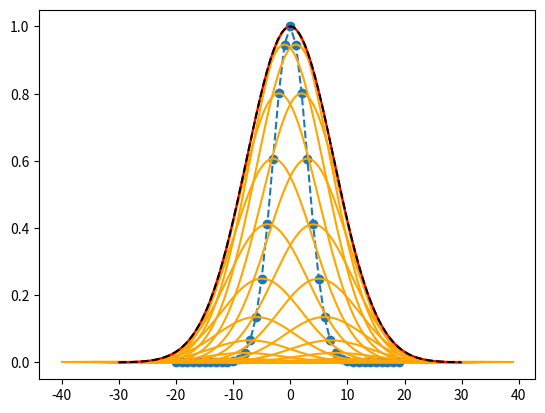

Here is the Python script that generated this plot:
import numpy as np
import matplotlib.pyplot as plt
from scipy.optimize import curve_fit

def gauss(x, amp, mean, sig):
	return amp * np.exp( -(x-mean)**2/2/sig/sig )
def gauss_fixed(x, sig):
	return 1 * np.exp( -x**2/2/sig/sig )

x = np.arange(-20,20,1)

sig_big = 3
sig_small = 7


x_sum = np.arange(-30,30,0.1)
dist_sum = np.zeros(len(x_sum))


plt.plot(x, gauss(x, 1, 0, sig_big), "o--")

for i in x:
	xplot = np.arange(i-20,i+20,0.1)

	amp  = gauss(i, 1, 0, sig_big)
	mean = i
	sig  = sig_small

	plt.plot(xplot, gauss(xplot, amp,mean,sig), color="orange")

	single = gauss(x_sum, amp, mean, sig)
	dist_sum += 1./len(x) * single

dist_sum /= np.max(dist_sum)

# fit gauss
popt, pcov = curve_fit( gauss_fixed, x_sum,dist_sum, p0=[sig_big] )
perr = np.sqrt(np.diag(pcov))
print (f"Fitted width: {popt[0]:.2f} +/- {perr[0]:.2f}")

plt.plot(x_sum, dist_sum, color="red")
plt.plot(x_sum, gauss_fixed(x_sum, *popt), color="black", linestyle="--")
plt.show()